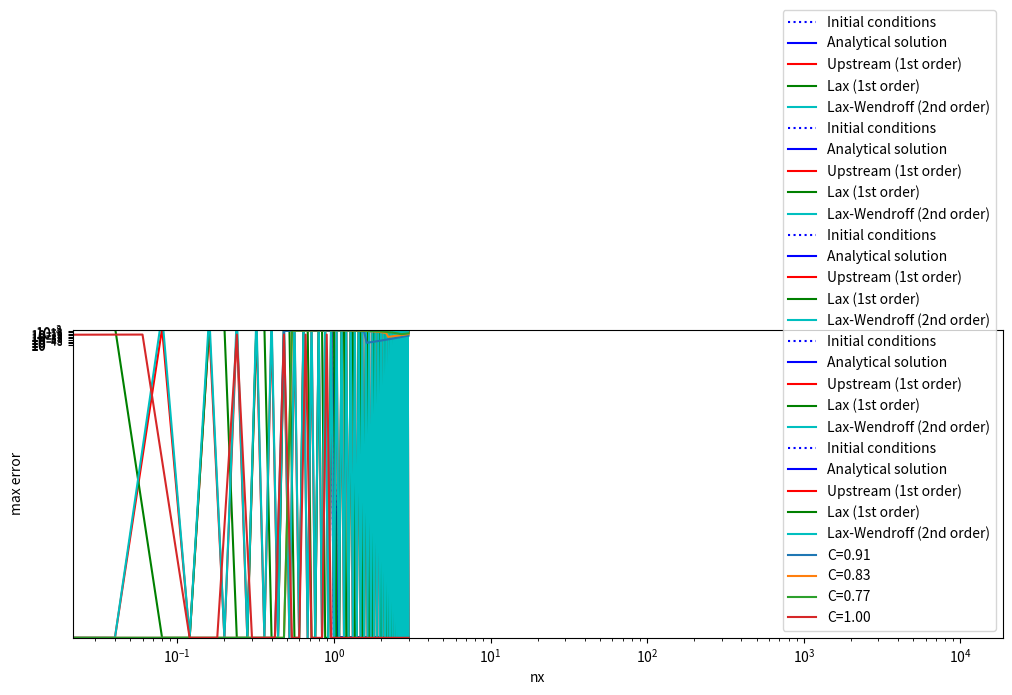
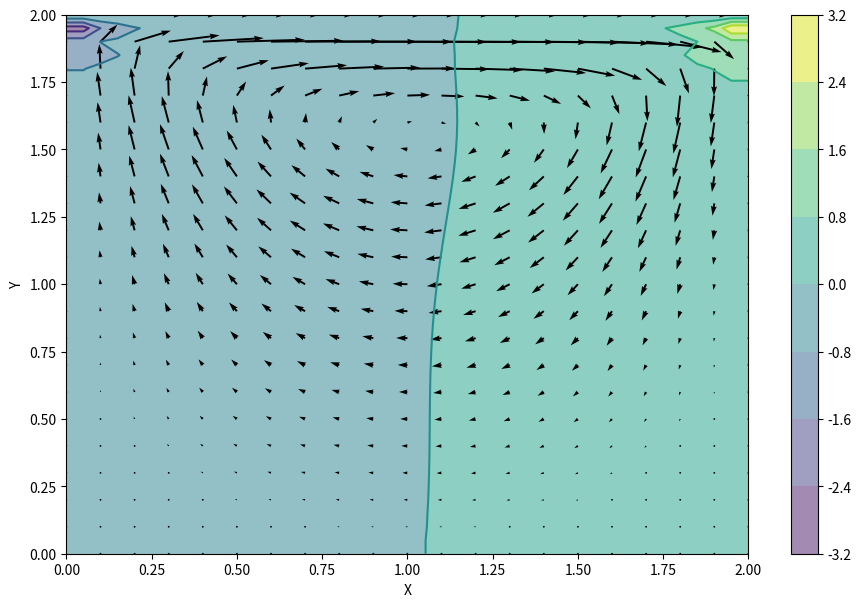
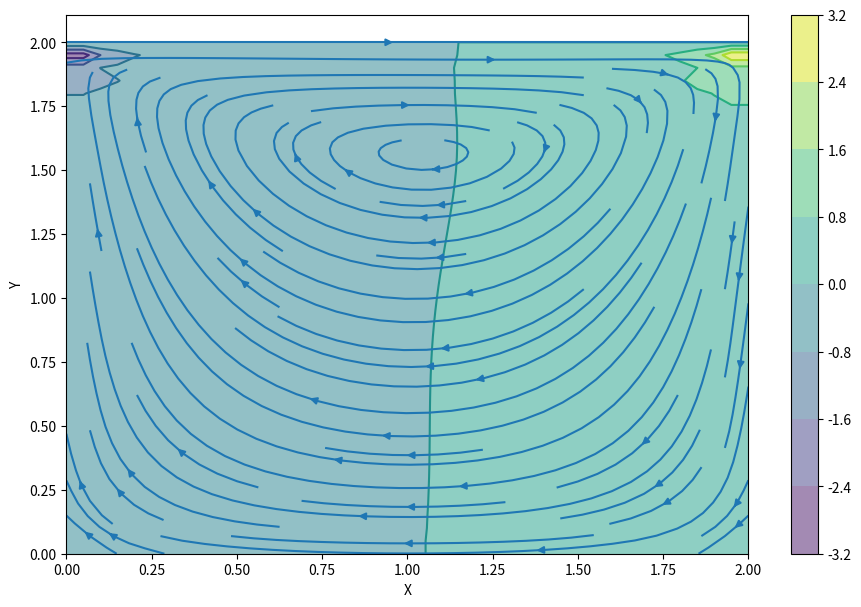

Here is the Python script that generated these plots, in order:
'''
Gilberto Garcia
ASTR5900
Homework #7
24 April 2024
'''

#import required libraries
import numpy as np
import matplotlib.pyplot as plt
from matplotlib import cm
from mpl_toolkits.mplot3d import Axes3D
plt.rcParams['figure.figsize'] = [12, 4]


#we update the code to match the conditions required for the hw
def wave_equation(nx, nt, c,plot=True):
    # Set spatial parameters
    xmin = -3.0
    xmax = 3.0
    dx = (xmax - xmin) / nx
    print(f"{xmin} <= x <= {xmax} (Spatial domain)")
    print(f"dx = {dx} (Spatial step size)")

    x_points = np.linspace(xmin, xmax, nx + 1)

    # Set temporal parameters
    tmin = 0.
    tmax = 3.
    dt = (tmax - tmin) / nt
    print(f"{tmin} <= x <= {tmax} (Temporal domain)")
    print(f"dt = {dt} (Temporal step size)")

    t_points = np.linspace(tmin, tmax, nt + 1)

    # Set speed for linear wave equation
    print(f"c = {c} (Wave speed)")

    # Calculate Courant Number
    C = c * dt / dx
    #C = 0.9 #uncomment for 2C
    print(f"C = {C} (Courant Number)")

    # Define numerical solver step functions
    def upstream_step(u):
        # u_old = u.copy()
        # for x_index in range(1, nx + 1):
        #   u[x] = u_old[x] - C * (u_old[x] - o_old[x - 1])
        u[1:] = u[1:] - C * (u[1:] - u[:-1])
        
    def upstream_periodic_step(u):
        up = u.copy()
        u[1:] = up[1:] - C * (up[1:] - up[:-1])
        # Periodic boundary condition at x = xmin
        u[0] = up[0] - C * (up[0] - up[-2])
        # Periodic boundary condition at x = xmax
        u[-1] = u[0]

    def lax_step(u):
        u[1:-1] = 0.5 * (u[2:] + u[:-2]) - 0.5 * C * (u[2:] - u[:-2])

    def lax_periodic_step(u):
        up = u.copy()
        u[1:-1] = 0.5 * (up[2:] + up[:-2]) - 0.5 * C * (up[2:] - up[:-2])
        # Periodic boundary condition at x = xmin
        u[0] = 0.5 * (up[1] + up[-2]) - 0.5 * C * (up[1] - up[-2])
        # Periodic boundary condition at x = xmax
        u[-1] = u[0]

    def lax_wendroff_step(u):
        u[1:-1] = u[1:-1] - 0.5 * C * (u[2:] - u[:-2]) + 0.5 * C ** 2 * (u[2:] - 2 * u[1:-1] + u[:-2])

    def lax_wendroff_periodic_step(u):
        # Periodic boundary condition by wrapping at both ends
        up = np.concatenate(( [u[-2]], u, [u[1]] ))
        u[:] = up[1:-1] - 0.5 * C * (up[2:] - up[:-2]) + 0.5 * C ** 2 * (up[2:] - 2 * up[1:-1] + up[:-2])
        return 0

    def triangle(x,t=0):
        if -1.0 + c * t <= x <= 1.0 + c * t:
            return 1.0 - abs(x - c*t)
        else:
            return 0

    def periodic_triangle(x,t):
        x_wrapped = x
        while  x_wrapped < xmin + c * t: ############ FIX MEEEEEEEE :( #######
            x_wrapped += (xmax - xmin)
        while x_wrapped > xmax + c * t:
            x_wrapped -= (xmax - xmin)
        return triangle(x_wrapped, t)

    # Save the initial and final analytical solutions
    u0 = np.array([periodic_triangle(x, tmin) for x in x_points])
    uf = np.array([periodic_triangle(x, tmax) for x in x_points])

  # Initialize numerical solutions
    u_upstream = u0.copy()
    u_lax = u0.copy()
    u_lax_wendroff = u0.copy()

    # Advance numerical solution by nt timesteps
    for t in t_points[1:]:
        upstream_periodic_step(u_upstream)
        lax_periodic_step(u_lax)
        lax_wendroff_periodic_step(u_lax_wendroff)

    if plot == True:
        # Plot analytical and numerical solutions
        plt.plot(x_points, u0, 'b:', label="Initial conditions")
        plt.plot(x_points, uf, 'b-', label="Analytical solution")
        plt.plot(x_points, u_upstream, 'r-', label="Upstream (1st order)")
        plt.plot(x_points, u_lax, 'g-', label="Lax (1st order)")
        plt.plot(x_points, u_lax_wendroff, 'c-', label="Lax-Wendroff (2nd order)")
        plt.ylim(-0.2, 1.2)
        plt.legend()
        plt.xlabel('x')
        plt.ylabel('y')
        plt.show()
    
    #calculate relative error:
    abs_err = (u_upstream - uf)
    #return x points, analytical, and 1st order upstream numerical soln
    return x_points,abs_err,C

#1a - centering the propogation waves
wave_equation(nx = 80, nt = 100, c = 2)
#1b - we play around with nx and nt to find where Cmax is not stable
wave_equation(nx = 100, nt = 100, c = 2)
#we find that c_max of 1 is the upper limit for stability.

#1c - c_max for less than, equal to and greater than Cmax
#less than
wave_equation(nx = 50, nt = 100, c = 2)
#equal to 
wave_equation(nx = 100, nt = 100, c = 2)
#greater than
wave_equation(nx = 150, nt = 100, c = 2)

#2a
print()
print('2a')
xpts1,abserr1,C1 = wave_equation(nx = 100, nt = 110, c = 2,plot=False)
xpts2,abserr2,C2 = wave_equation(nx = 100, nt = 120, c = 2,plot=False)
xpts3,abserr3,C3 = wave_equation(nx = 100, nt = 130, c = 2,plot=False)
xpts4,abserr4,C4 = wave_equation(nx = 100, nt = 100, c = 2,plot=False)


plt.plot(xpts1,abserr1,label='C={0:.2f}'.format(C1))
plt.plot(xpts2,abserr2,label='C={0:.2f}'.format(C2))
plt.plot(xpts3,abserr3,label='C={0:.2f}'.format(C3))
plt.plot(xpts4,abserr4,label='C={0:.2f}'.format(C4))
plt.ylabel('absolute error')
plt.xlabel('x')
plt.legend(loc='lower right')
plt.show()

#no, reducing delta t while keeping delta x constant does not improve accuracy.
# bigger nt means smaller delta t but also bigger error so less accuracy.

#2c - we will need to hard code C =0.9 in wave_equation()
#keep C at 0.9. we vary the nx values

nx_vals = [1_000,10_000,100_000,1_000_000]
xpts,err1,c = wave_equation(nx = nx_vals[0], nt = 110, c = 2,plot=False)
xpts,err2,c = wave_equation(nx = nx_vals[1], nt = 110, c = 2,plot=False)
xpts,err3,c = wave_equation(nx = nx_vals[2], nt = 110, c = 2,plot=False)
xpts,err4,c = wave_equation(nx = nx_vals[3], nt = 110, c = 2,plot=False)

#make a list of maximum errors:
max_err = [max(err1),max(err2),max(err3),max(err4)]

#plot nx vs max errors:

plt.loglog(nx_vals,max_err,'k')
plt.scatter(nx_vals,max_err,color='k')
plt.xlabel('nx')
plt.ylabel('max error')
plt.show()


###########
### 3 #####
###########


#take the code from 
#https://nbviewer.org/github/barbagroup/CFDPython/blob/master/lessons/14_Step_11.ipynb


nx = 41
ny = 41
nt = 500
nit = 50
c = 1
dx = 2 / (nx - 1)
dy = 2 / (ny - 1)
x = np.linspace(0, 2, nx)
y = np.linspace(0, 2, ny)
X, Y = np.meshgrid(x, y)

rho = 1
nu = .1
dt = .001

u = np.zeros((ny, nx))
v = np.zeros((ny, nx))
p = np.zeros((ny, nx)) 
b = np.zeros((ny, nx))

def build_up_b(b, rho, dt, u, v, dx, dy):
    
    b[1:-1, 1:-1] = (rho * (1 / dt * 
                    ((u[1:-1, 2:] - u[1:-1, 0:-2]) / 
                     (2 * dx) + (v[2:, 1:-1] - v[0:-2, 1:-1]) / (2 * dy)) -
                    ((u[1:-1, 2:] - u[1:-1, 0:-2]) / (2 * dx))**2 -
                      2 * ((u[2:, 1:-1] - u[0:-2, 1:-1]) / (2 * dy) *
                           (v[1:-1, 2:] - v[1:-1, 0:-2]) / (2 * dx))-
                          ((v[2:, 1:-1] - v[0:-2, 1:-1]) / (2 * dy))**2))

    return b


def pressure_poisson(p, dx, dy, b):
    pn = np.empty_like(p)
    pn = p.copy()
    
    for q in range(nit):
        pn = p.copy()
        p[1:-1, 1:-1] = (((pn[1:-1, 2:] + pn[1:-1, 0:-2]) * dy**2 + 
                          (pn[2:, 1:-1] + pn[0:-2, 1:-1]) * dx**2) /
                          (2 * (dx**2 + dy**2)) -
                          dx**2 * dy**2 / (2 * (dx**2 + dy**2)) * 
                          b[1:-1,1:-1])

        p[:, -1] = p[:, -2] # dp/dx = 0 at x = 2
        p[0, :] = p[1, :]   # dp/dy = 0 at y = 0
        p[:, 0] = p[:, 1]   # dp/dx = 0 at x = 0
        p[-1, :] = 0        # p = 0 at y = 2
        
    return p


def cavity_flow(nt, u, v, dt, dx, dy, p, rho, nu):
    un = np.empty_like(u)
    vn = np.empty_like(v)
    b = np.zeros((ny, nx))
    
    for n in range(nt):
        un = u.copy()
        vn = v.copy()
        
        b = build_up_b(b, rho, dt, u, v, dx, dy)
        p = pressure_poisson(p, dx, dy, b)
        
        u[1:-1, 1:-1] = (un[1:-1, 1:-1]-
                         un[1:-1, 1:-1] * dt / dx *
                        (un[1:-1, 1:-1] - un[1:-1, 0:-2]) -
                         vn[1:-1, 1:-1] * dt / dy *
                        (un[1:-1, 1:-1] - un[0:-2, 1:-1]) -
                         dt / (2 * rho * dx) * (p[1:-1, 2:] - p[1:-1, 0:-2]) +
                         nu * (dt / dx**2 *
                        (un[1:-1, 2:] - 2 * un[1:-1, 1:-1] + un[1:-1, 0:-2]) +
                         dt / dy**2 *
                        (un[2:, 1:-1] - 2 * un[1:-1, 1:-1] + un[0:-2, 1:-1])))

        v[1:-1,1:-1] = (vn[1:-1, 1:-1] -
                        un[1:-1, 1:-1] * dt / dx *
                       (vn[1:-1, 1:-1] - vn[1:-1, 0:-2]) -
                        vn[1:-1, 1:-1] * dt / dy *
                       (vn[1:-1, 1:-1] - vn[0:-2, 1:-1]) -
                        dt / (2 * rho * dy) * (p[2:, 1:-1] - p[0:-2, 1:-1]) +
                        nu * (dt / dx**2 *
                       (vn[1:-1, 2:] - 2 * vn[1:-1, 1:-1] + vn[1:-1, 0:-2]) +
                        dt / dy**2 *
                       (vn[2:, 1:-1] - 2 * vn[1:-1, 1:-1] + vn[0:-2, 1:-1])))

        u[0, :]  = 0
        u[:, 0]  = 0
        u[:, -1] = 0
        u[-1, :] = 1    # set velocity on cavity lid equal to 1
        v[0, :]  = 0
        v[-1, :] = 0
        v[:, 0]  = 0
        v[:, -1] = 0
        
        
    return u, v, p


u = np.zeros((ny, nx))
v = np.zeros((ny, nx))
p = np.zeros((ny, nx))
b = np.zeros((ny, nx))
nt = 700
u, v, p = cavity_flow(nt, u, v, dt, dx, dy, p, rho, nu)



fig = plt.figure(figsize=(11,7), dpi=100)
# plotting the pressure field as a contour
plt.contourf(X, Y, p, alpha=0.5, cmap=cm.viridis)  
plt.colorbar()
# plotting the pressure field outlines
plt.contour(X, Y, p, cmap=cm.viridis)  
# plotting velocity field
plt.quiver(X[::2, ::2], Y[::2, ::2], u[::2, ::2], v[::2, ::2]) 
plt.xlabel('X')
plt.ylabel('Y')
plt.show()


fig = plt.figure(figsize=(11, 7), dpi=100)
plt.contourf(X, Y, p, alpha=0.5, cmap=cm.viridis)
plt.colorbar()
plt.contour(X, Y, p, cmap=cm.viridis)
plt.streamplot(X, Y, u, v)
plt.xlabel('X')
plt.ylabel('Y')
plt.show()